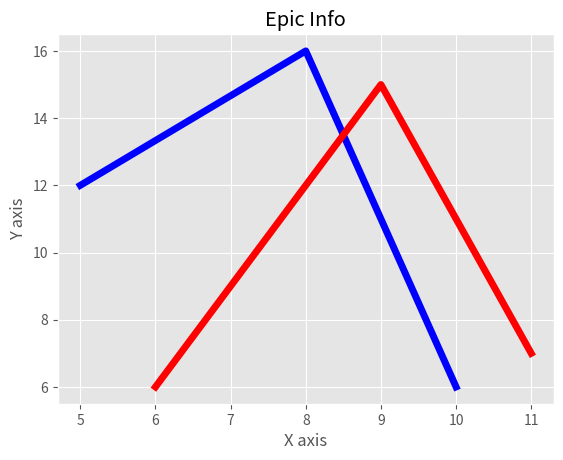

Python code for this plot:
from matplotlib import pyplot as plt
from matplotlib import style

style.use('ggplot')

x = [5,8,10]
y = [12,16,6]

x2 = [6,9,11]
y2 = [6,15,7]

# can plot specifically, after just showing the defaults:
plt.plot(x,y,'b',linewidth=5)
plt.plot(x2,y2,'r',linewidth=5)

plt.title('Epic Info')
plt.ylabel('Y axis')
plt.xlabel('X axis')

plt.show()
